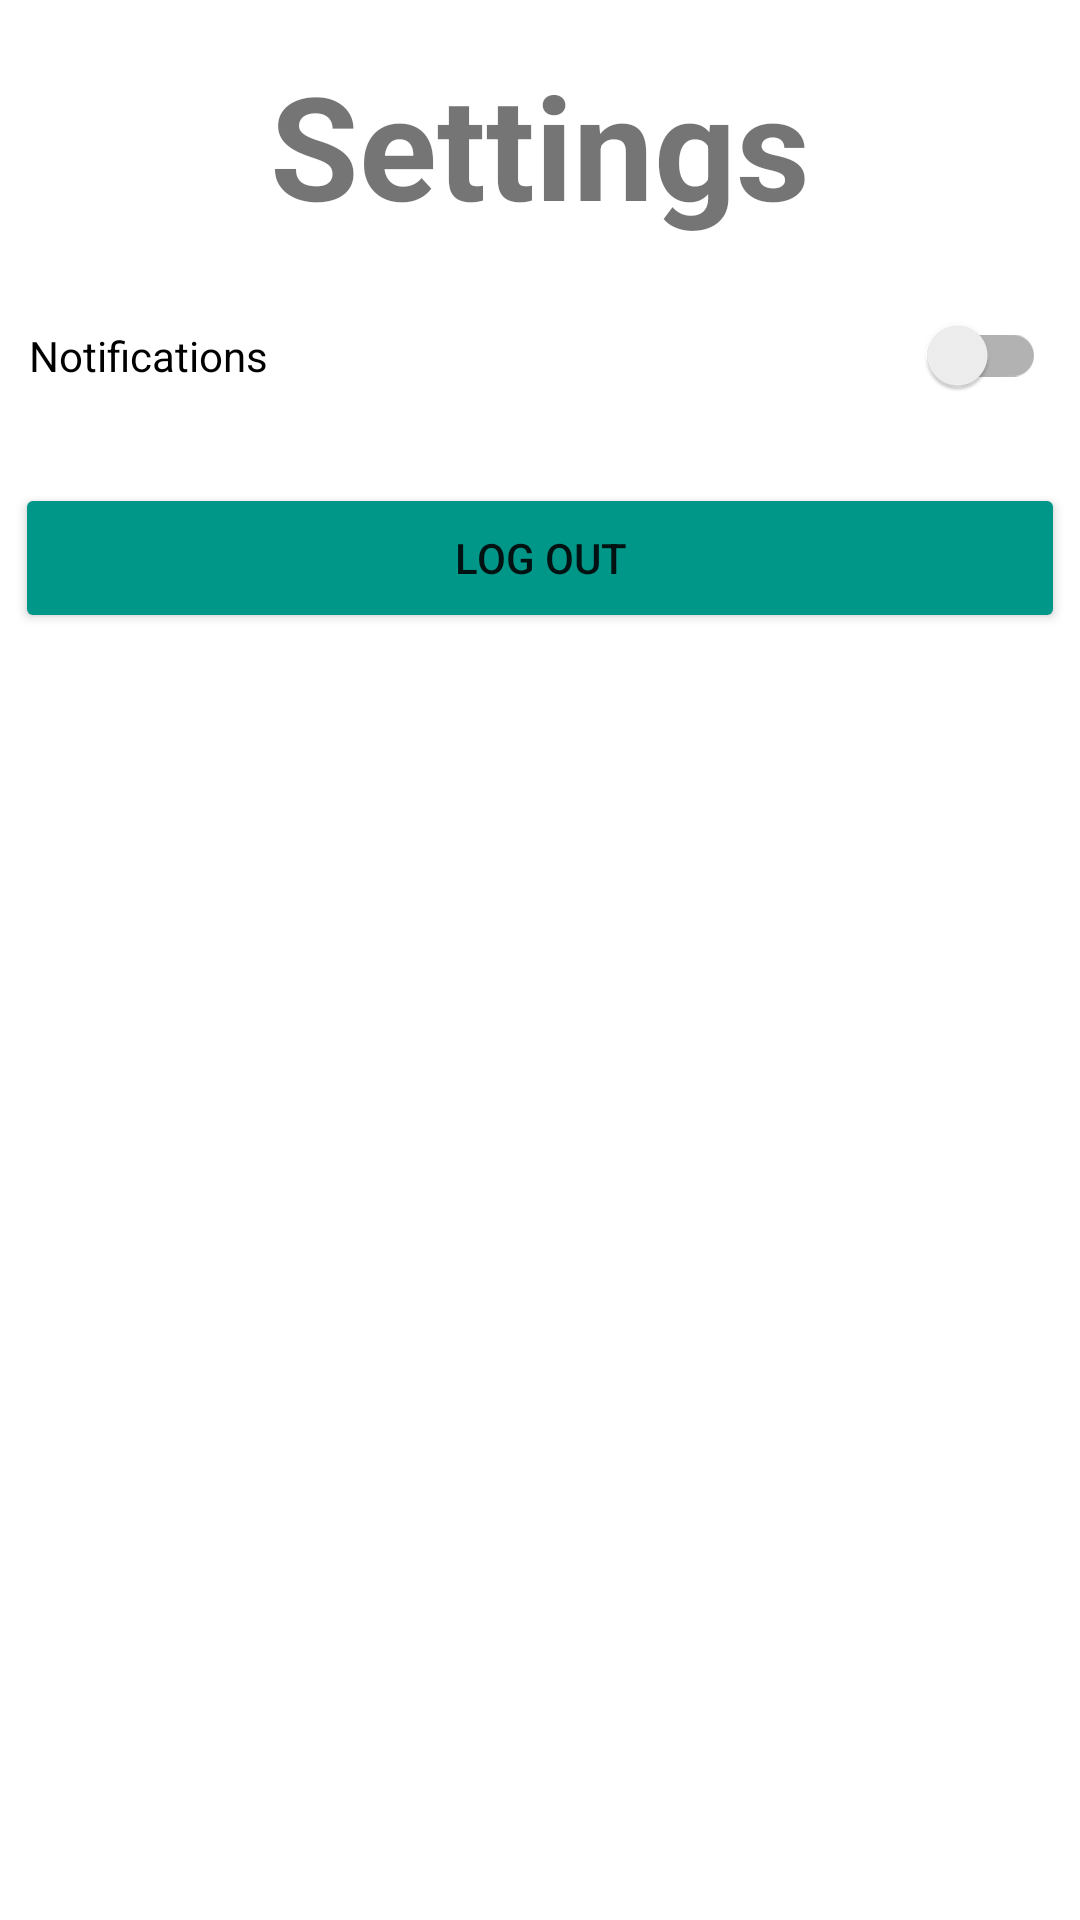

Here is an Android app screen rendered from its layout file. Give the layout XML and the strings, colors and styles it references.
<!-- AndroidManifest.xml: application theme Theme.VaxDiscussions -->
<!-- res/layout/settings_menu.xml -->
<?xml version="1.0" encoding="utf-8"?>
<androidx.constraintlayout.widget.ConstraintLayout xmlns:android="http://schemas.android.com/apk/res/android"
    xmlns:app="http://schemas.android.com/apk/res-auto"
    xmlns:tools="http://schemas.android.com/tools"
    android:layout_width="match_parent"
    android:layout_height="match_parent"
    tools:context=".activities.MainActivity">

    <TextView
        android:layout_width="271dp"
        android:layout_height="62dp"
        android:layout_marginTop="16dp"
        android:gravity="center"
        android:text="@string/settings"

        android:textAllCaps="false"
        android:textSize="48sp"
        android:textStyle="bold"
        app:layout_constraintEnd_toEndOf="parent"
        app:layout_constraintStart_toStartOf="parent"
        app:layout_constraintTop_toTopOf="parent"
        />


    <androidx.appcompat.widget.SwitchCompat
        android:id="@+id/switch_notification"
        android:layout_width="339dp"
        android:layout_height="53dp"
        android:text="@string/notifications"
        app:layout_constraintBottom_toBottomOf="parent"
        app:layout_constraintEnd_toEndOf="parent"
        app:layout_constraintHorizontal_bias="0.454"
        app:layout_constraintStart_toStartOf="parent"
        app:layout_constraintTop_toTopOf="parent"
        app:layout_constraintVertical_bias="0.157"
        tools:ignore="UseSwitchCompatOrMaterialXml" />

    <Button
        android:id="@+id/button_logout"
        android:layout_width="350dp"
        android:layout_height="50dp"
        android:layout_marginTop="16dp"
        android:text="@string/log_out"
        app:backgroundTint="#009688"
        app:layout_constraintBottom_toBottomOf="parent"
        app:layout_constraintEnd_toEndOf="parent"
        app:layout_constraintHorizontal_bias="0.491"
        app:layout_constraintStart_toStartOf="parent"
        app:layout_constraintTop_toBottomOf="@+id/switch_notification"
        app:layout_constraintVertical_bias="0.0" />


</androidx.constraintlayout.widget.ConstraintLayout>
<!-- resources referenced by this layout -->
<resources>
  <string name="log_out">Log out</string>
  <string name="notifications">Notifications</string>
  <string name="settings">Settings</string>
  <style name="Theme.VaxDiscussions" parent="Theme.MaterialComponents.DayNight.DarkActionBar">
          
          <item name="colorPrimary">@color/purple_500</item>
          <item name="colorPrimaryVariant">@color/purple_700</item>
          <item name="colorOnPrimary">@color/white</item>
          
          <item name="colorSecondary">@color/teal_200</item>
          <item name="colorSecondaryVariant">@color/teal_700</item>
          <item name="colorOnSecondary">@color/black</item>
          
          <item name="android:statusBarColor" tools:targetApi="l">?attr/colorPrimaryVariant</item>
          
      </style>
  <!-- not gathered from this repository: default colours our renderer supplied (Android Studio template values) -->
  <color name="purple_500">#FF6200EE</color>
  <color name="purple_700">#FF3700B3</color>
  <color name="teal_200">#FF03DAC5</color>
  <color name="teal_700">#FF018786</color>
  <color name="black">#FF000000</color>
  <color name="white">#FFFFFFFF</color>
</resources>
